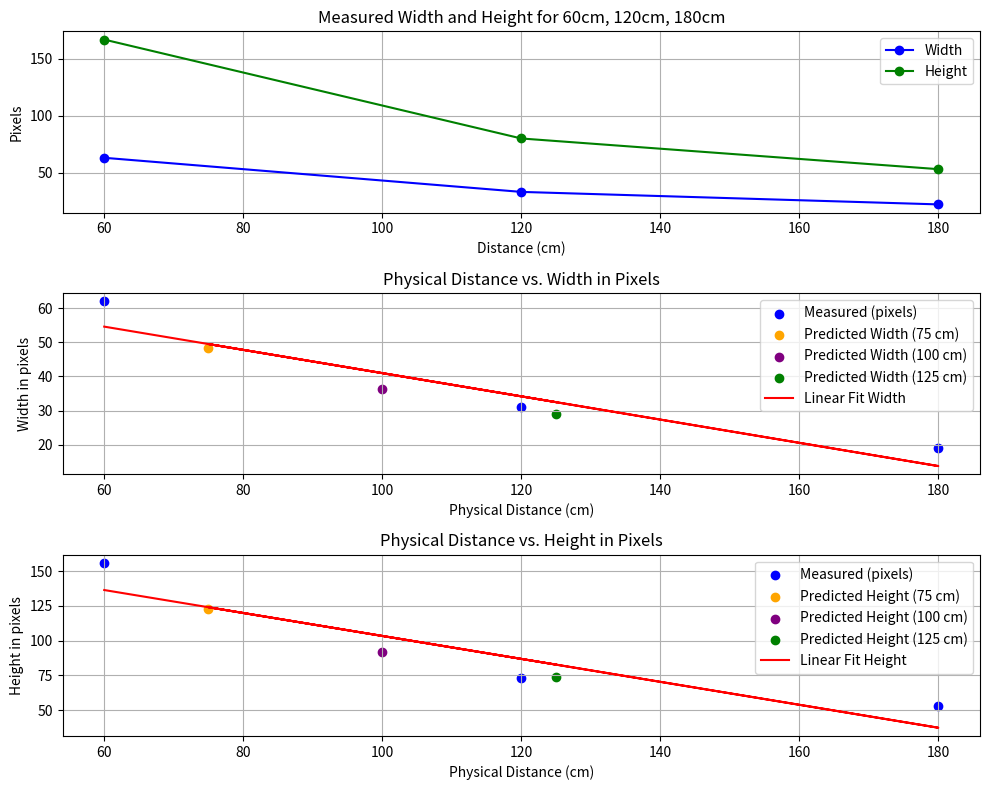

Source code (Python):
#60 120 180
#60cm w = 62 px h = 156 px
#120cm w = 31 px h = 73 px
#180cm w = 19 px h = 53 px

import matplotlib.pyplot as plt
import numpy as np

# Function definitions
def calculate_kxf_x(dpx_x, X, Z):
    return (dpx_x * Z) / X

def calculate_kxf_y(dpx_y, Y, Z):
    return (dpx_y * Z) / Y

def calculate_pixel_distance_x(k_x_f_x, X, Z):
    return (X * k_x_f_x) / Z

def calculate_pixel_distance_y(k_x_f_y, Y, Z):
    return (Y * k_x_f_y) / Z

# Given values for different distances
distances = [60, 120, 180]  # cm
dpx_x_values = [62, 31, 19]  # pixels (width)
dpx_y_values = [156, 73, 53]  # pixels (height)
X = 5.8  # cm (width of Coke can)
Y = 14.6  # cm (height of Coke can)

# Lists to store the calculated constants
k_x_f_x_values = []
k_x_f_y_values = []

# Calculate k_xf and k_yf for each distance
for Z, dpx_x, dpx_y in zip(distances, dpx_x_values, dpx_y_values):
    k_x_f_x = calculate_kxf_x(dpx_x, X, Z)
    k_x_f_y = calculate_kxf_y(dpx_y, Y, Z)
    k_x_f_x_values.append(k_x_f_x)
    k_x_f_y_values.append(k_x_f_y)
    print(f"Z = {Z} cm -> k_x_f_x = {k_x_f_x:.2f} pixel-cm, k_x_f_y = {k_x_f_y:.2f} pixel-cm")

# Calculate the averages
average_k_x_f_x = np.mean(k_x_f_x_values)
average_k_x_f_y = np.mean(k_x_f_y_values)

print(f"\nAverage k_x_f_x = {average_k_x_f_x:.2f} pixel-cm")
print(f"Average k_x_f_y = {average_k_x_f_y:.2f} pixel-cm")

# Test the formulas for new distances
new_distances = [75, 100, 125]

print("\nTesting new distances:")
predicted_pixel_distances_x = []
predicted_pixel_distances_y = []
for Z in new_distances:
    pixel_distance_x = calculate_pixel_distance_x(average_k_x_f_x, X, Z)
    pixel_distance_y = calculate_pixel_distance_y(average_k_x_f_y, Y, Z)
    predicted_pixel_distances_x.append(pixel_distance_x)
    predicted_pixel_distances_y.append(pixel_distance_y)
    print(f"At Z = {Z} cm -> Width in pixels = {pixel_distance_x:.2f}, Height in pixels = {pixel_distance_y:.2f}")

# Plotting
# Combine data for plotting
all_physical_distances = distances + new_distances
all_pixel_distances_x = dpx_x_values + predicted_pixel_distances_x
all_pixel_distances_y = dpx_y_values + predicted_pixel_distances_y

# Linear regression for both width and height
coefficients_x = np.polyfit(all_physical_distances, all_pixel_distances_x, 1)
linear_fit_x = np.polyval(coefficients_x, all_physical_distances)

coefficients_y = np.polyfit(all_physical_distances, all_pixel_distances_y, 1)
linear_fit_y = np.polyval(coefficients_y, all_physical_distances)

# Extracting slopes (coefficients[0] is the slope for linear regression)
slope_x = coefficients_x[0]
slope_y = coefficients_y[0]

print(f"\nSlope of width graph: {slope_x:.2f} pixels/cm")
print(f"Slope of height graph: {slope_y:.2f} pixels/cm")

# Plotting
plt.figure(figsize=(10, 8))

# Plot for measured data only
plt.subplot(3, 1, 1)
plt.plot([60, 120, 180], [63, 33, 22], 'bo-', label='Width')
plt.plot([60, 120, 180], [167, 80, 53], 'go-', label='Height')
plt.title('Measured Width and Height for 60cm, 120cm, 180cm')
plt.xlabel('Distance (cm)')
plt.ylabel('Pixels')
plt.legend()
plt.grid(True)

# Width plot
plt.subplot(3, 1, 2)
plt.scatter(distances, dpx_x_values, color='blue', label='Measured (pixels)')
plt.scatter(new_distances[0], predicted_pixel_distances_x[0], color='orange', label='Predicted Width (75 cm)')
plt.scatter(new_distances[1], predicted_pixel_distances_x[1], color='purple', label='Predicted Width (100 cm)')
plt.scatter(new_distances[2], predicted_pixel_distances_x[2], color='green', label='Predicted Width (125 cm)')
plt.plot(all_physical_distances, linear_fit_x, color='red', label='Linear Fit Width')
plt.title('Physical Distance vs. Width in Pixels')
plt.xlabel('Physical Distance (cm)')
plt.ylabel('Width in pixels')
plt.legend()
plt.grid()

# Height plot
plt.subplot(3, 1, 3)
plt.scatter(distances, dpx_y_values, color='blue', label='Measured (pixels)')
plt.scatter(new_distances[0], predicted_pixel_distances_y[0], color='orange', label='Predicted Height (75 cm)')
plt.scatter(new_distances[1], predicted_pixel_distances_y[1], color='purple', label='Predicted Height (100 cm)')
plt.scatter(new_distances[2], predicted_pixel_distances_y[2], color='green', label='Predicted Height (125 cm)')
plt.plot(all_physical_distances, linear_fit_y, color='red', label='Linear Fit Height')
plt.title('Physical Distance vs. Height in Pixels')
plt.xlabel('Physical Distance (cm)')
plt.ylabel('Height in pixels')
plt.legend()
plt.grid()

plt.tight_layout()
plt.show()
